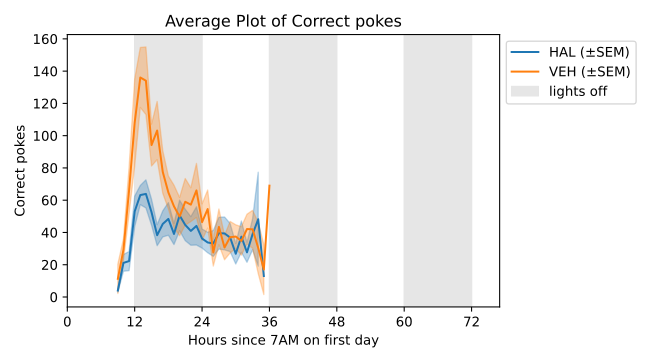

The data file committed next to this chart (first rows):
Elapsed Hours (since 7:00), F_Halo1_H1_FED001_050323_00.CSV, F_Halo1_H1_FED002_050323_00.CSV, F_Halo1_H1_FED003_050423_00.CSV, F_Halo1_H1_FED004_050423_00.CSV, F_Halo2_H1_FED001_011724_00.CSV, F_Halo2_H1_FED002_011824_00.CSV, F_Halo3_H1_FED006_020724_00.csv, F_Halo3_H1_FED007_020824_00.CSV, F_Halo3_H1_FED008_020724_00.CSV, F_Halo3_H1_FED009_020824_00.CSV, F_Halo3_H1_FED010_020724_00.CSV, M_Halo1_H1_FED007_050323_00.CSV, M_Halo1_H1_FED008_050423_concat_00.CSV, M_Halo2_H1_FED003_011724_00.CSV, M_Halo2_H1_FED004_011824_00.CSV, M_Halo2_H1_FED006_012024_02.csv, M_Halo3_H1_FED002_020724_00.CSV, M_Halo3_H1_FED003_020824_00.CSV, F_Halo1_V1_FED001_050423_00.CSV, F_Halo1_V1_FED002_050423_00.CSV, F_Halo1_V1_FED003_050323_00.CSV, F_Halo1_V1_FED004_050323_00.CSV, F_Halo2_V1_FED001_011824_00.CSV
0.0, , , , , , , , , , , , , , , , , , , , , , , 
1.0, , , , , , , , , , , , , , , , , , , , , , , 
2.0, , , , , , , , , , , , , , , , , , , , , , , 
3.0, , , , , , , , , , , , , , , , , , , , , , , 
4.0, , , , , , , , , , , , , , , , , , , , , , , 
5.0, , , , , , , , , , , , , , , , , , , , , , , 
6.0, , , , , , , , , , , , , , , , , , , , , , , 
7.0, , , , , , , , , , , , , , , , , , , , , , , 
8.0, , , , , , , , , , , , , , , , , , , , , , , 
9.0, 2.0, 6.0, , , , 2.0, 6.0, , 0.0, , 1.0, 7.0, , , 2.0, , 10.0, , 1.0, , 6.0, 1.0, 4.0
10.0, 9.0, 33.0, 12.0, 23.0, 6.0, 9.0, 24.0, , 7.0, , 7.0, 70.0, 11.0, 62.0, 9.0, 9.0, 26.0, , 31.0, 64.0, 53.0, 3.0, 9.0
11.0, 0.0, 10.0, 12.0, 15.0, 24.0, 16.0, 24.0, 6.0, 71.0, , 12.0, 1.0, 28.0, 93.0, 6.0, 31.0, 16.0, 13.0, 13.0, 42.0, 31.0, 84.0, 25.0
12.0, 31.0, 104.0, 34.0, 76.0, 24.0, 32.0, 24.0, 45.0, 47.0, 48.0, 19.0, 65.0, 13.0, 165.0, 42.0, 119.0, 18.0, 49.0, 29.0, 57.0, 46.0, 50.0, 40.0
13.0, 55.0, 78.0, 34.0, 107.0, 53.0, 98.0, 83.0, 45.0, 92.0, 13.0, 75.0, 55.0, 69.0, 45.0, 61.0, 48.0, 91.0, 35.0, 51.0, 148.0, 89.0, 110.0, 87.0
14.0, 1.0, 132.0, 62.0, 52.0, 121.0, 24.0, 42.0, 55.0, 45.0, 29.0, 85.0, 90.0, 99.0, 111.0, 37.0, 90.0, 42.0, 33.0, 59.0, 153.0, 54.0, 92.0, 107.0
15.0, 0.0, 63.0, 76.0, 65.0, 18.0, 37.0, 155.0, 61.0, 33.0, 57.0, 64.0, 91.0, 43.0, 53.0, 43.0, 42.0, 13.0, 32.0, 32.0, 160.0, 87.0, 54.0, 132.0
16.0, 0.0, 50.0, 30.0, 108.0, 29.0, 1.0, 24.0, 31.0, 50.0, 37.0, 9.0, 26.0, 33.0, 96.0, 42.0, 49.0, 39.0, 35.0, 0.0, 229.0, 114.0, 111.0, 105.0
17.0, 0.0, 130.0, 23.0, 38.0, 44.0, 11.0, 60.0, 18.0, 62.0, 41.0, 14.0, 81.0, 57.0, 106.0, 47.0, 49.0, 19.0, 15.0, 23.0, 201.0, 25.0, 60.0, 94.0
18.0, 0.0, 199.0, 51.0, 44.0, 24.0, 40.0, 31.0, 72.0, 40.0, 64.0, 15.0, 72.0, 15.0, 54.0, 13.0, 47.0, 59.0, 31.0, 3.0, 39.0, 67.0, 62.0, 38.0
19.0, 0.0, 56.0, 21.0, 76.0, 10.0, 31.0, 31.0, 35.0, 62.0, 73.0, 27.0, 108.0, 27.0, 48.0, 19.0, 52.0, 9.0, 18.0, 0.0, 155.0, 31.0, 59.0, 19.0
20.0, 0.0, 109.0, 13.0, 122.0, 19.0, 12.0, 19.0, 27.0, 112.0, 86.0, 108.0, 72.0, 35.0, 56.0, 32.0, 39.0, 31.0, 18.0, 24.0, 166.0, 12.0, 48.0, 18.0
21.0, 0.0, 68.0, 13.0, 134.0, 12.0, 7.0, 42.0, 88.0, 79.0, 119.0, 0.0, 37.0, 68.0, 62.0, 2.0, 40.0, 19.0, 14.0, 13.0, 161.0, 50.0, 93.0, 13.0
22.0, 0.0, 110.0, 22.0, 119.0, 27.0, 7.0, 13.0, 99.0, 46.0, 41.0, 38.0, 22.0, 22.0, 95.0, 15.0, 21.0, 26.0, 14.0, 19.0, 73.0, 18.0, 60.0, 23.0
23.0, 24.0, 132.0, 34.0, 145.0, 23.0, 30.0, 37.0, 13.0, 37.0, 49.0, 14.0, 7.0, 20.0, 171.0, 2.0, 27.0, 15.0, 13.0, 30.0, 313.0, 38.0, 35.0, 25.0
24.0, 23.0, 75.0, 29.0, 73.0, 24.0, 2.0, 23.0, 24.0, 83.0, 70.0, 18.0, 51.0, 56.0, 30.0, 22.0, 29.0, 5.0, 15.0, 0.0, 174.0, 31.0, 38.0, 6.0
25.0, 51.0, 90.0, 24.0, 90.0, 6.0, 9.0, 18.0, 16.0, 31.0, 57.0, 7.0, 11.0, 45.0, 65.0, 19.0, 36.0, 19.0, 14.0, 36.0, 93.0, 48.0, 172.0, 9.0
26.0, 0.0, 92.0, 18.0, 87.0, 0.0, 2.0, 6.0, 24.0, 83.0, 59.0, 26.0, 82.0, 26.0, 59.0, 5.0, 19.0, 0.0, 9.0, 14.0, 101.0, 38.0, 18.0, 1.0
27.0, 20.0, 112.0, 13.0, 125.0, 15.0, 0.0, 19.0, 17.0, 90.0, 50.0, 13.0, 111.0, 48.0, 0.0, 5.0, 33.0, 41.0, 0.0, 24.0, 153.0, 57.0, 82.0, 17.0
28.0, 22.0, 67.0, 19.0, 137.0, 4.0, 2.0, 8.0, 19.0, 132.0, 56.0, 18.0, 47.0, 38.0, 101.0, 1.0, 13.0, 14.0, 11.0, 18.0, 55.0, 41.0, 40.0, 8.0
29.0, 19.0, 79.0, 26.0, 127.0, 13.0, 7.0, 20.0, 18.0, 89.0, 71.0, 11.0, 49.0, 83.0, 25.0, 16.0, 9.0, 1.0, 0.0, 10.0, 159.0, 30.0, 82.0, 2.0
30.0, 14.0, 31.0, 3.0, 63.0, 6.0, 11.0, 13.0, 4.0, 98.0, 62.0, 10.0, 36.0, 16.0, 59.0, 8.0, 14.0, 30.0, 4.0, 32.0, 59.0, 21.0, 63.0, 4.0
31.0, 29.0, 44.0, 23.0, 108.0, 7.0, 5.0, 9.0, 2.0, 96.0, 86.0, 0.0, 116.0, 27.0, 86.0, 6.0, 9.0, 1.0, 19.0, 0.0, 85.0, 16.0, 57.0, 13.0
32.0, 9.0, 14.0, 2.0, 46.0, 12.0, 9.0, 4.0, 15.0, 111.0, 40.0, 29.0, 22.0, 44.0, 58.0, 9.0, 16.0, 26.0, 32.0, 23.0, 118.0, 38.0, 47.0, 0.0
33.0, 27.0, 24.0, 20.0, 113.0, 9.0, 23.0, 25.0, 19.0, 129.0, 51.0, 10.0, 116.0, 20.0, 34.0, 6.0, 12.0, 24.0, , 14.0, 87.0, 44.0, 29.0, 17.0
34.0, , , 17.0, , , 20.0, 26.0, , 308.0, 32.0, 9.0, , 10.0, , 2.0, 15.0, 43.0, , , , 3.0, 1.0, 6.0
35.0, , , , , , , , , 13.0, , , , , , , , , , , , , , 
36.0, , , , , , , , , , , , , , , , , , , , , , , 
37.0, , , , , , , , , , , , , , , , , , , , , , , 
38.0, , , , , , , , , , , , , , , , , , , , , , , 
39.0, , , , , , , , , , , , , , , , , , , , , , , 
40.0, , , , , , , , , , , , , , , , , , , , , , , 
41.0, , , , , , , , , , , , , , , , , , , , , , , 
42.0, , , , , , , , , , , , , , , , , , , , , , , 
43.0, , , , , , , , , , , , , , , , , , , , , , , 
44.0, , , , , , , , , , , , , , , , , , , , , , , 
45.0, , , , , , , , , , , , , , , , , , , , , , , 
46.0, , , , , , , , , , , , , , , , , , , , , , , 
47.0, , , , , , , , , , , , , , , , , , , , , , , 
48.0, , , , , , , , , , , , , , , , , , , , , , , 
49.0, , , , , , , , , , , , , , , , , , , , , , , 
50.0, , , , , , , , , , , , , , , , , , , , , , , 
51.0, , , , , , , , , , , , , , , , , , , , , , , 
52.0, , , , , , , , , , , , , , , , , , , , , , , 
53.0, , , , , , , , , , , , , , , , , , , , , , , 
54.0, , , , , , , , , , , , , , , , , , , , , , , 
55.0, , , , , , , , , , , , , , , , , , , , , , , 
56.0, , , , , , , , , , , , , , , , , , , , , , , 
57.0, , , , , , , , , , , , , , , , , , , , , , , 
58.0, , , , , , , , , , , , , , , , , , , , , , , 
59.0, , , , , , , , , , , , , , , , , , , , , , , 
... 13 more rows
